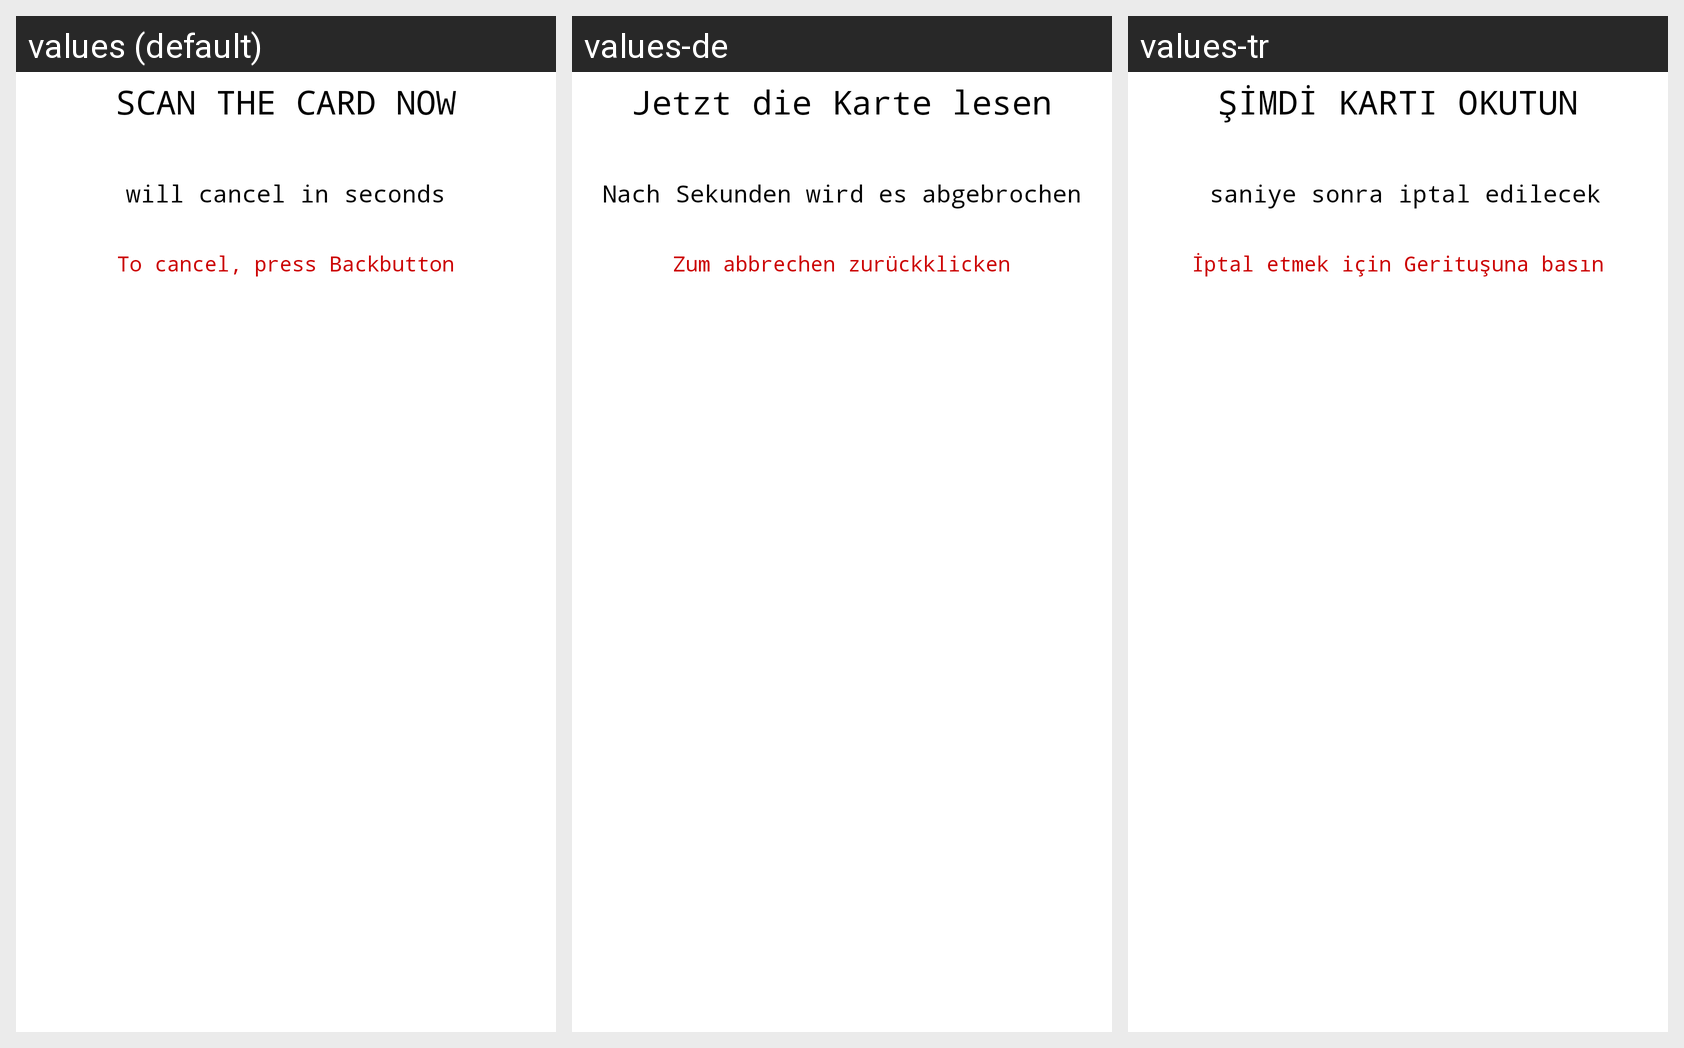

Translations of the strings shown on this Android screen, per locale in the grid:
Android screen res/layout/custom_rfid_add_countdown_dialog.xml rendered under 3 locales, left to right: values (default), values-de, values-tr. Device: Nexus 5 (rendered at 1080×1920; each locale shown at half size, 540×960, under a caption strip naming it); theme AppTheme_FullScreen_NoActionBar.
Strings drawn on this screen, with the default value and each locale's value (text and hints the layout hard-codes, and strings that could not be matched under every locale, appear in the picture but are not listed):

simdi_karti_okutun
  values: SCAN THE CARD NOW
  values-de: Jetzt die Karte lesen
  values-tr: ŞİMDİ KARTI OKUTUN

saniye_sonra_iptal_edilecek_2
  values: seconds
  values-de: Sekunden wird es abgebrochen
  values-tr: saniye sonra iptal edilecek

iptal_icin_geri_tusuna_basin
  values: To cancel, press Backbutton
  values-de: Zum abbrechen zurückklicken
  values-tr: İptal etmek için Gerituşuna basın
